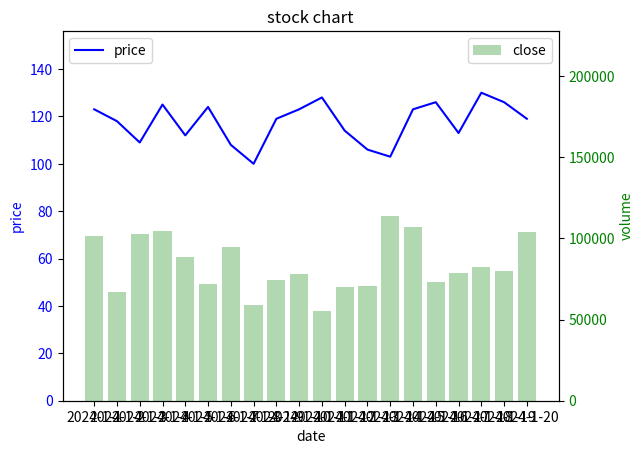

Here is the Python script that generated this plot:
# 股票價量圖
import matplotlib.pyplot as plt
import random

range_size = 20
# 模擬股票日期
dates = [f'2024-1-{i+1}' for i in range(range_size)]
print(dates)
# 模擬收盤資料
prices = [random.randint(100, 130) for _ in range(range_size)]
print(prices)
# 模擬成交量資料
volumes = [random.randint(50000, 120000) for _ in range(range_size)]
print(volumes)

ax1 = plt.subplot()  # 子圖(價格圖)
ax2 = ax1.twinx()    # 子圖(成交量圖)
print(ax1, ax2)

# 子圖(價格圖)
ax1.set_xlabel('date')
ax1.set_ylabel('price', color='b')
ax1.plot(dates, prices, 'b-', label='price')
ax1.tick_params(axis='y', labelcolor='b')
ax1.legend(loc='upper left')

# 子圖(成交量圖)
ax2.set_xlabel('date')
ax2.set_ylabel('volume', color='g')
ax2.bar(dates, volumes, color='g', alpha=0.3, label='close')
ax2.tick_params(axis='y', labelcolor='g')
ax2.legend(loc='upper right')

# 設置 y 軸從 0 開始
ax1.set_ylim(0, max(prices) * 1.2)
ax2.set_ylim(0, max(volumes) * 2)

# 設置圖形標題
plt.title('stock chart')

# 顯示圖形
plt.show()
